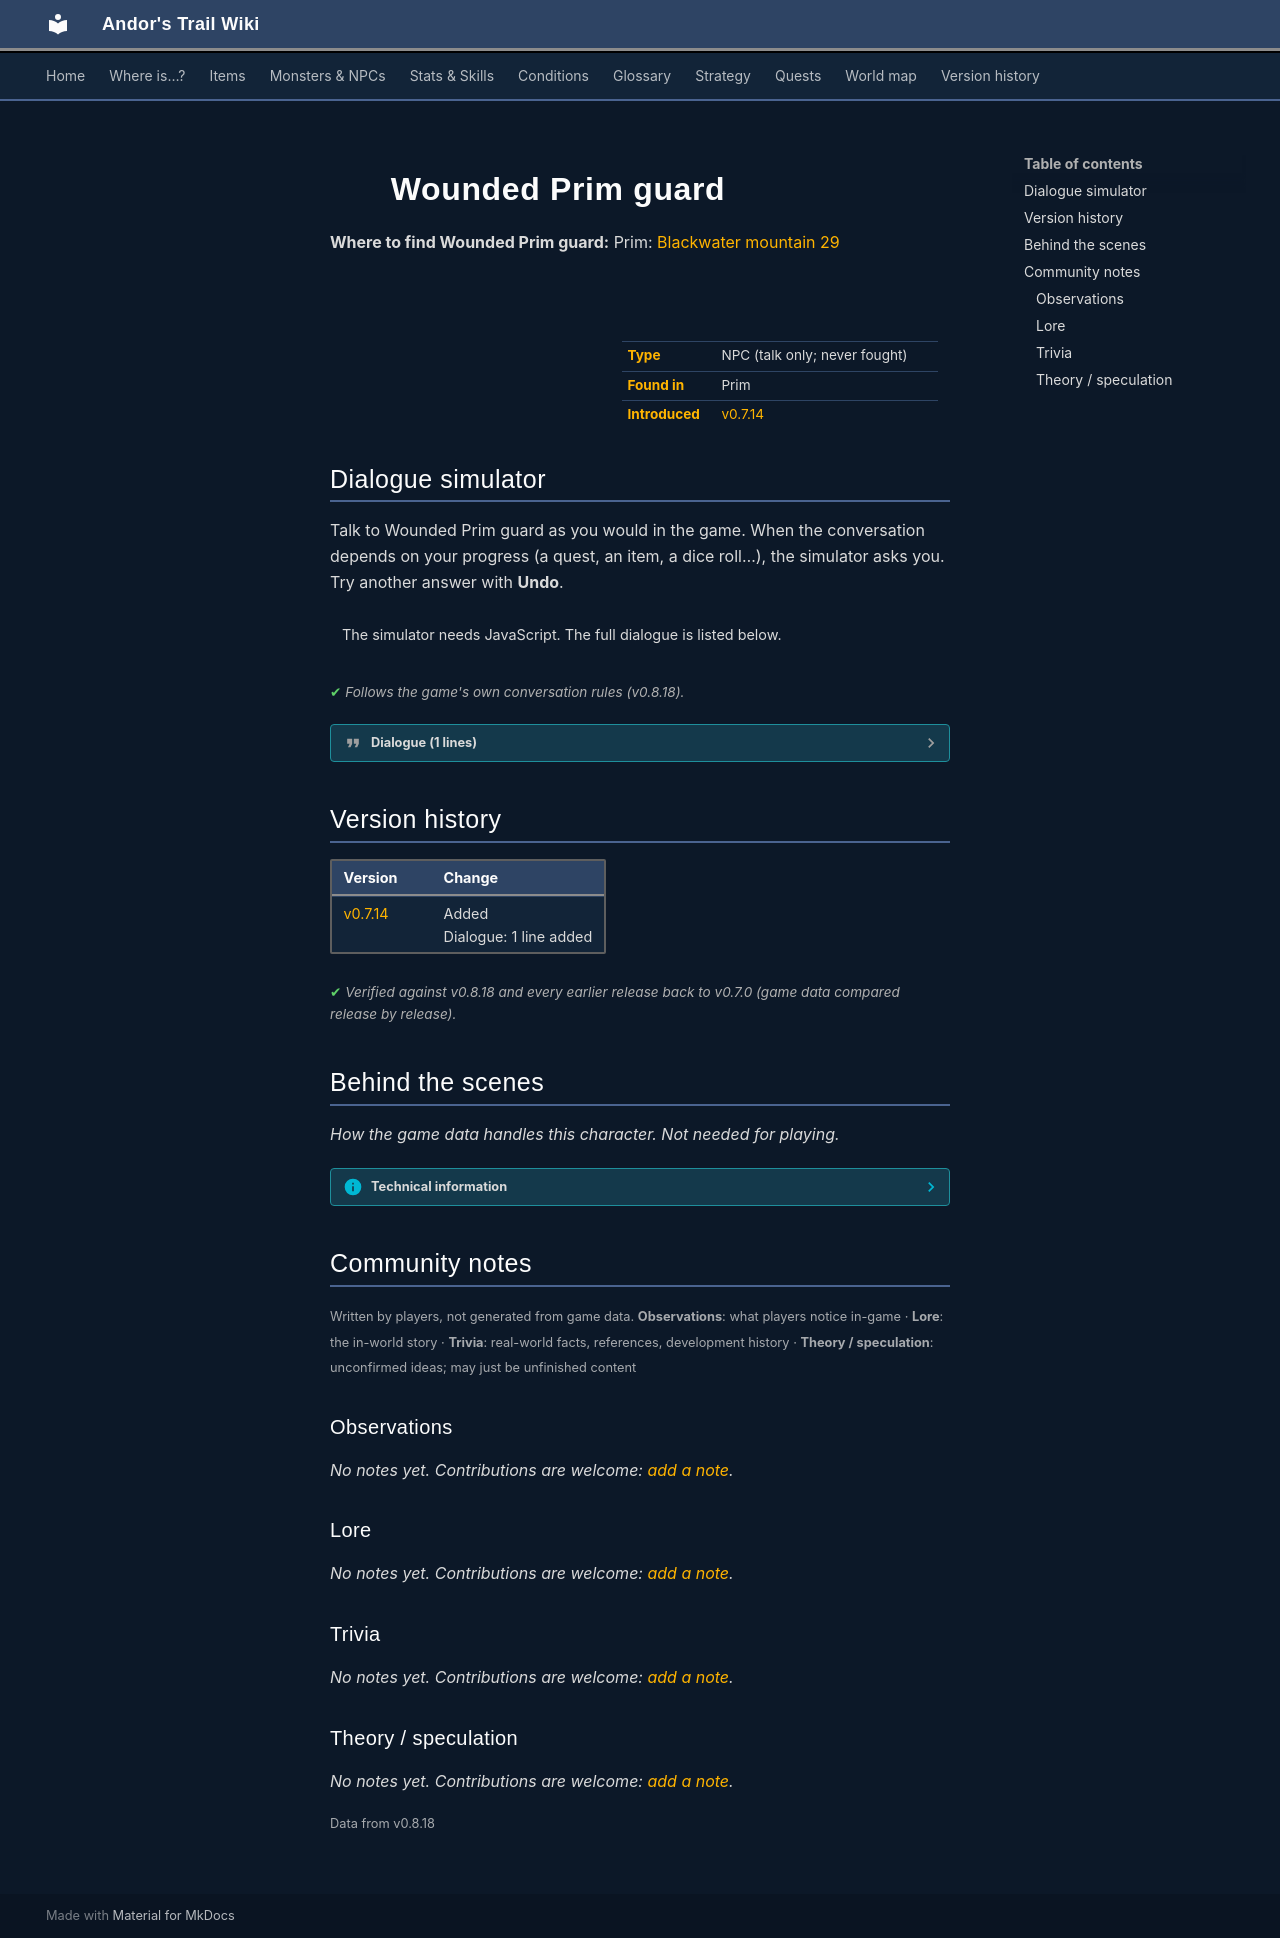

repository: asdfghjkl628/Andor-s-Trail-Wikiiii · page: monsters/prim_guard7/index.html · generator: mkdocs

---
description: "Wounded Prim guard is a non-player character (NPC) in Andor's Trail, found in Prim."
---

# ![](../assets/icons/monsters/monsters_rltiles1_76.png){ .sprite } Wounded Prim guard

**Where to find Wounded Prim guard:** Prim: [Blackwater mountain 29](../maps/blackwater_mountain29.md#pin-npc-prim_guard7)

<div class="infobox" markdown>

<p class="ib-img"><img class="sprite" src="../../assets/icons/monsters/monsters_rltiles1_76.png" alt=""></p>

| | |
|---|---|
| **Type** | NPC (talk only; never fought) |
| **Found in** | Prim |
| **Introduced** | [v0.7.14](../versions/0.7.14.md) |

</div>

## Dialogue simulator

Talk to Wounded Prim guard as you would in the game. When the conversation depends on your progress (a quest, an item, a dice roll…), the simulator asks you. Try another answer with **Undo**.

<div class="dlg-sim" data-src="../../assets/dialogue/prim_guard7_sleeping.json" data-npc="Wounded Prim guard" markdown="0"><noscript>The simulator needs JavaScript. The full dialogue is listed below.</noscript></div>

<p class="verified">Follows the game's own conversation rules (v0.8.18).</p>

??? quote "Dialogue (1 lines)"

    *Exactly as in the game files. Each line appears once; links jump to where a choice leads.*

    <span id="d-prim_guard7_sleeping"></span>**`prim_guard7_sleeping`** Wounded Prim guard: “Zzz... Zzz...”




## Version history

| Version | Change |
|---|---|
| [v0.7.14](../versions/0.7.14.md) | Added<br>Dialogue: 1 line added |

<p class="verified">Verified against v0.8.18 and every earlier release back to v0.7.0 (game data compared release by release).</p>


## Behind the scenes

*How the game data handles this character. Not needed for playing.*

??? info "Technical information"

    | | |
    |---|---|
    | Entry ID | `prim_guard7` |
    | Type (wiki) | NPC |
    | Spawn group | `prim_guard7` |
    | Loot table | – |
    | Conversation | `prim_guard7_sleeping` |
    | Faction | – |
    | Movement | none |
    | Icon | `monsters_rltiles1:76` |
    | Defined in | `res/raw/monsterlist_omi2.json` |

    Raw data:

    ```json
    {
     "id": "prim_guard7",
     "name": "Wounded Prim guard",
     "iconID": "monsters_rltiles1:76",
     "monsterClass": "humanoid",
     "movementAggressionType": "none",
     "spawnGroup": "prim_guard7",
     "phraseID": "prim_guard7_sleeping"
    }
    ```


## Community notes

<small>Written by players, not generated from game data. **Observations**: what players notice in-game · **Lore**: the in-world story · **Trivia**: real-world facts, references, development history · **Theory / speculation**: unconfirmed ideas; may just be unfinished content</small>

### Observations

*No notes yet. Contributions are welcome: [add a note](https://github.com/asdfghjkl628/Andor-s-Trail-Wikiiii/new/main/notes/monsters?filename=prim_guard7.md&value=%23%23%20Observations%0A%0A%3C%21--%20what%20players%20notice%20in-game%20--%3E%0A%0A%23%23%20Lore%0A%0A%3C%21--%20the%20in-world%20story%20--%3E%0A%0A%23%23%20Trivia%0A%0A%3C%21--%20real-world%20facts%2C%20references%2C%20development%20history%20--%3E%0A%0A%23%23%20Theory%20/%20speculation%0A%0A%3C%21--%20unconfirmed%20ideas%3B%20may%20just%20be%20unfinished%20content%20--%3E%0A).*

### Lore

*No notes yet. Contributions are welcome: [add a note](https://github.com/asdfghjkl628/Andor-s-Trail-Wikiiii/new/main/notes/monsters?filename=prim_guard7.md&value=%23%23%20Observations%0A%0A%3C%21--%20what%20players%20notice%20in-game%20--%3E%0A%0A%23%23%20Lore%0A%0A%3C%21--%20the%20in-world%20story%20--%3E%0A%0A%23%23%20Trivia%0A%0A%3C%21--%20real-world%20facts%2C%20references%2C%20development%20history%20--%3E%0A%0A%23%23%20Theory%20/%20speculation%0A%0A%3C%21--%20unconfirmed%20ideas%3B%20may%20just%20be%20unfinished%20content%20--%3E%0A).*

### Trivia

*No notes yet. Contributions are welcome: [add a note](https://github.com/asdfghjkl628/Andor-s-Trail-Wikiiii/new/main/notes/monsters?filename=prim_guard7.md&value=%23%23%20Observations%0A%0A%3C%21--%20what%20players%20notice%20in-game%20--%3E%0A%0A%23%23%20Lore%0A%0A%3C%21--%20the%20in-world%20story%20--%3E%0A%0A%23%23%20Trivia%0A%0A%3C%21--%20real-world%20facts%2C%20references%2C%20development%20history%20--%3E%0A%0A%23%23%20Theory%20/%20speculation%0A%0A%3C%21--%20unconfirmed%20ideas%3B%20may%20just%20be%20unfinished%20content%20--%3E%0A).*

### Theory / speculation

*No notes yet. Contributions are welcome: [add a note](https://github.com/asdfghjkl628/Andor-s-Trail-Wikiiii/new/main/notes/monsters?filename=prim_guard7.md&value=%23%23%20Observations%0A%0A%3C%21--%20what%20players%20notice%20in-game%20--%3E%0A%0A%23%23%20Lore%0A%0A%3C%21--%20the%20in-world%20story%20--%3E%0A%0A%23%23%20Trivia%0A%0A%3C%21--%20real-world%20facts%2C%20references%2C%20development%20history%20--%3E%0A%0A%23%23%20Theory%20/%20speculation%0A%0A%3C%21--%20unconfirmed%20ideas%3B%20may%20just%20be%20unfinished%20content%20--%3E%0A).*


<small>Data from v0.8.18</small>
